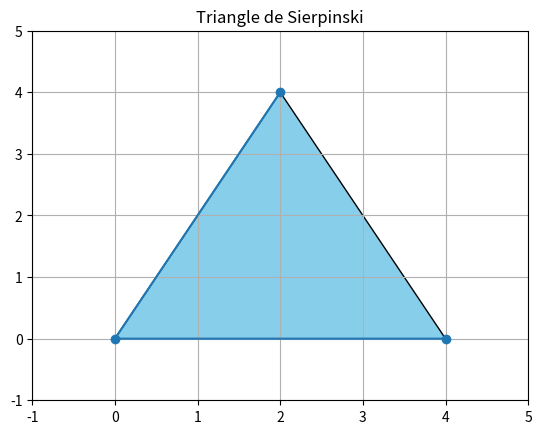

Source code (Python):
import matplotlib.pyplot as plt
import numpy as np

''' Triangle

4 - - A - -
3 - - - - -
2 - - - - -
1 - - - - -
0 B - - - C
  0 1 2 3 4 

'''

# Triangle's points
points = np.array([
    [2, 4],         # Sommet A
    [0, 0],         # Sommet B
    [4, 0],         # Sommet C
])

# point coordonates lists
x, y = points[:, 0], points[:, 1]

# minimum value of column 0 (abscissa)
# minimum value of column 0 (abscissa)
# max value - min value / 2 = calculation 1/2 width
min_x = np.min(points[:, 0])
max_x = np.max(points[:, 0])
half_width = (max_x - min_x) / 2

# same with column 1 (ordinate), calculation 1/2 height
min_y = np.min(points[:, 1])
max_y = np.max(points[:, 1])
half_height = (max_y - min_y) / 2


# Fill the triangle
plt.fill(x, y, 'skyblue', edgecolor='black')

# draw the triangle
plt.plot(x, y, marker='o')

# Graphic's axes
plt.xlim(-1, 5)
plt.ylim(-1, 5)

# Graphic's title
plt.title('Triangle de Sierpinski')

# Display the grid
plt.grid(True)

# Display
plt.show()
